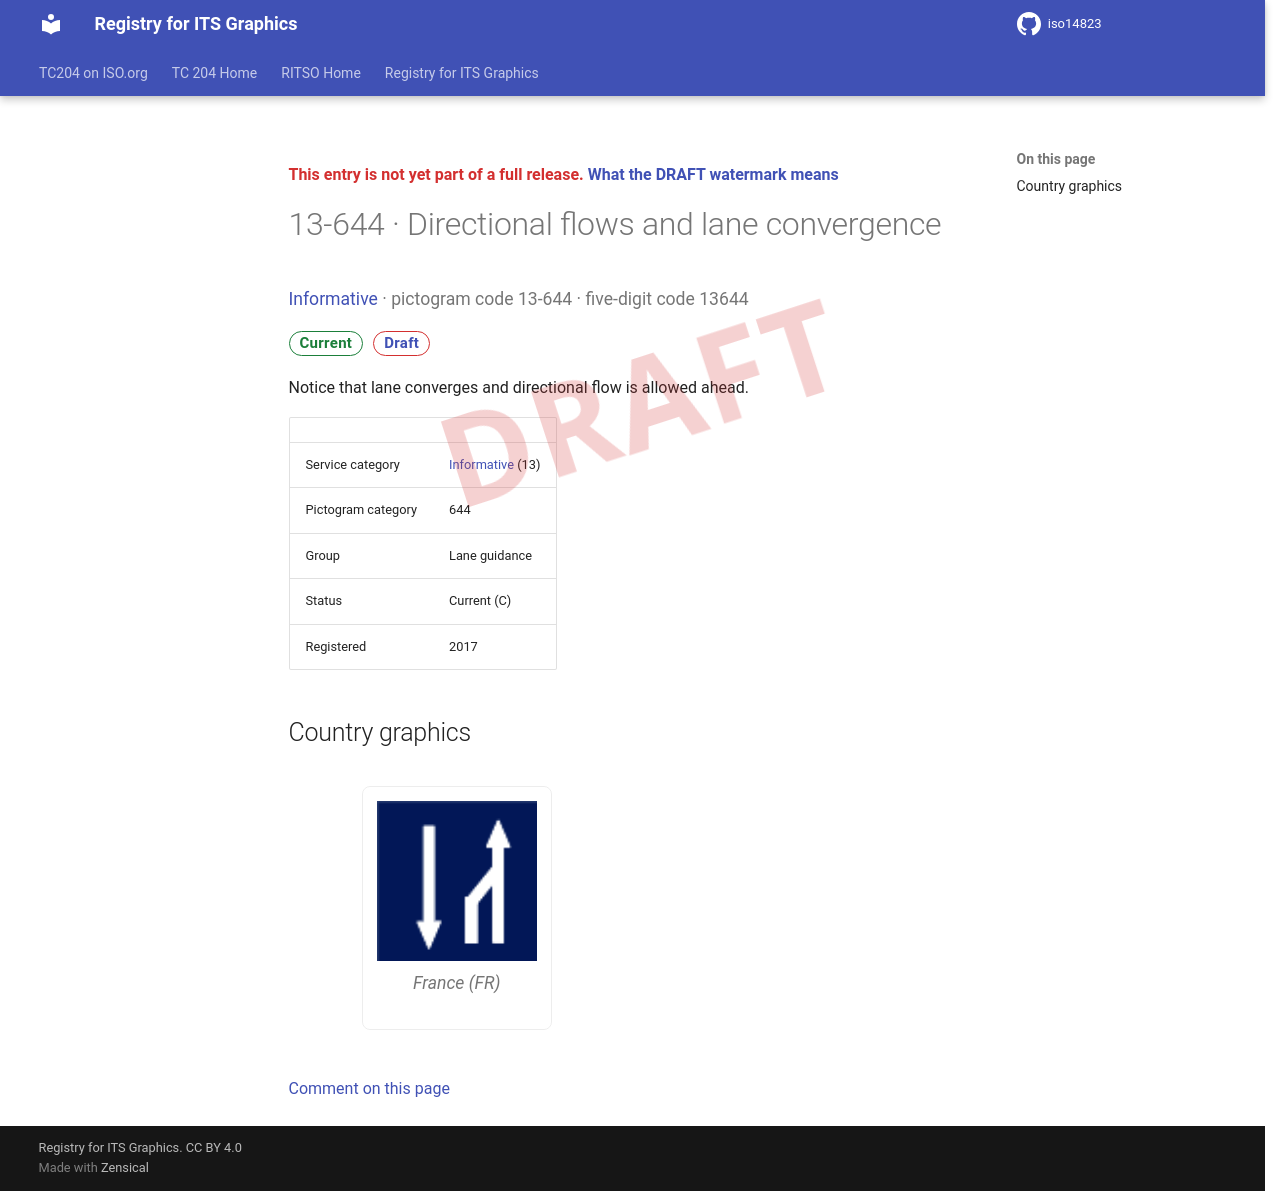

repository: k-vaughn/iso14823 · page: v0.1.0-alpha.1/signs/13-644/index.html · generator: mkdocs

<div class="draft4-watermark" aria-hidden="true"></div>

<p class="draft-note">This entry is not yet part of a full release. <a href="../#draft-watermark">What the DRAFT watermark means</a></p>

# 13-644 · Directional flows and lane convergence

<p class="sign-kicker"><a href="../categories/13/">Informative</a> · pictogram code 13-644 · five-digit code 13644</p>
<p class="sign-chips"><span class="chip chip-current">Current</span> <a class="chip chip-draft" href="../#draft-watermark">Draft</a></p>
<p>Notice that lane converges and directional flow is allowed ahead.</p>
| | |
| --- | --- |
| Service category | <a href="../categories/13/">Informative</a> (13) |
| Pictogram category | 644 |
| Group | Lane guidance |
| Status | Current (C) |
| Registered | 2017 |

## Country graphics

<div class="sign-grid">
<figure class="sign-card">
<img src="../graphics/fr/13-644.png" alt="France graphic for Directional flows and lane convergence (13-644)" loading="lazy">

<figcaption>France (FR)</figcaption>
</figure>
</div>

[Comment on this page](https://github.com/k-vaughn/iso14823/issues/new?template=page-feedback.yml&title=%5BPage+feedback%5D+13-644+%C2%B7+Directional+flows+and+lane+convergence&page-title=13-644+%C2%B7+Directional+flows+and+lane+convergence&page-path=signs%2F13-644.md)
